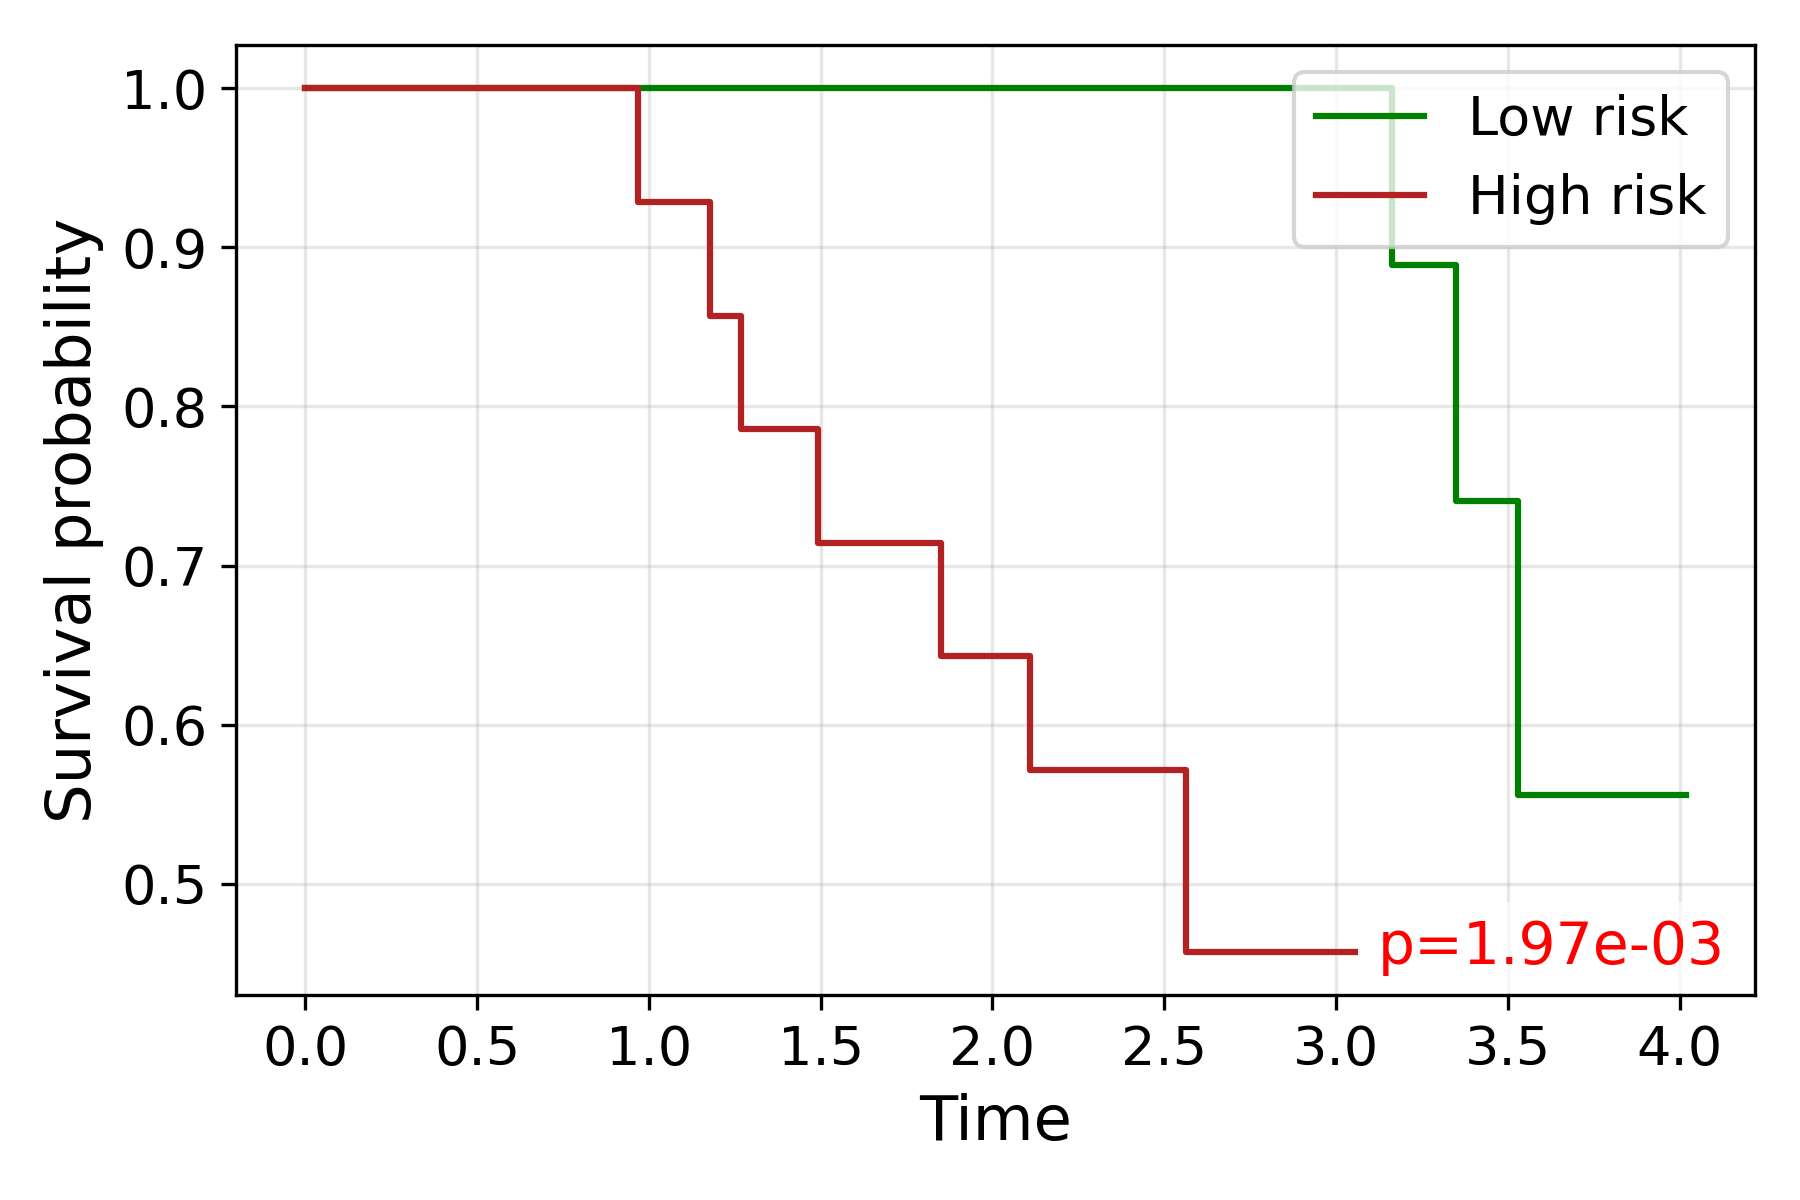

The table this chart was drawn from, first rows:
time, S_low, S_high
0.0, 1.0, 1.0
0.234, , 1.0
0.9676, , 0.9286
1.178, , 0.8571
1.269, , 0.7857
1.491, , 0.7143
1.849, , 0.6429
2.109, , 0.5714
2.308, , 0.5714
2.361, , 0.5714
2.374, , 0.5714
2.413, 1.0, 
2.463, 1.0, 
2.562, , 0.4571
2.571, 1.0, 
2.592, , 0.4571
2.612, , 0.4571
2.751, , 0.4571
2.774, 1.0, 
3.055, , 0.4571
3.159, 1.0, 
3.162, 0.8889, 
3.214, 0.8889, 
3.338, 0.8889, 
3.348, 0.7407, 
3.453, 0.7407, 
3.531, 0.5556, 
3.536, 0.5556, 
3.915, 0.5556, 
4.018, 0.5556, 
